Labelled photos from "Real-Overexp", an image-classification folder in aCoderChild/adenoid_segmentation. The possible labels are: normal frames, overexposed.

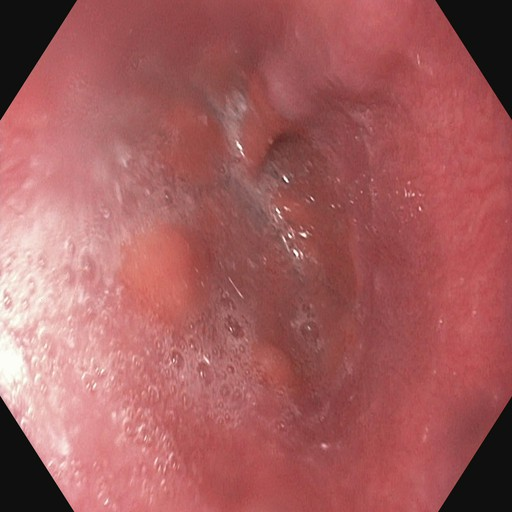
Label: normal frames

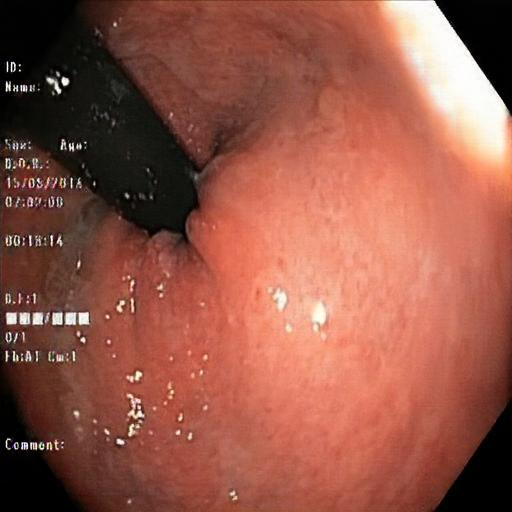
Label: overexposed

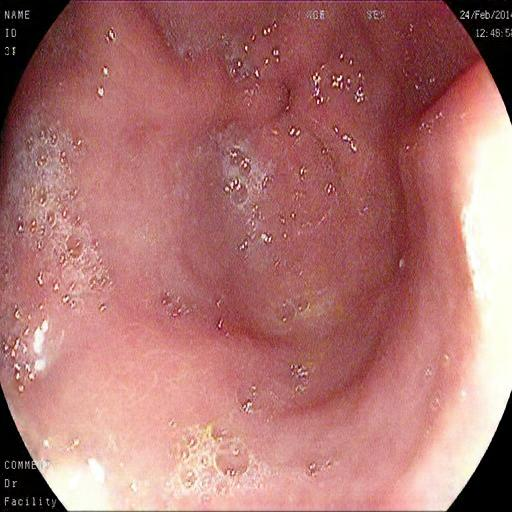
Label: overexposed

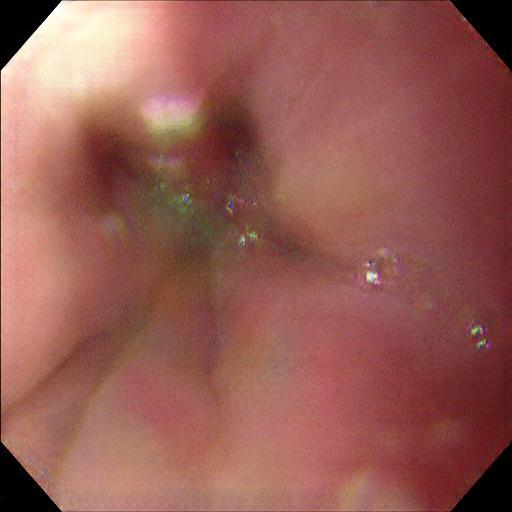
Label: overexposed

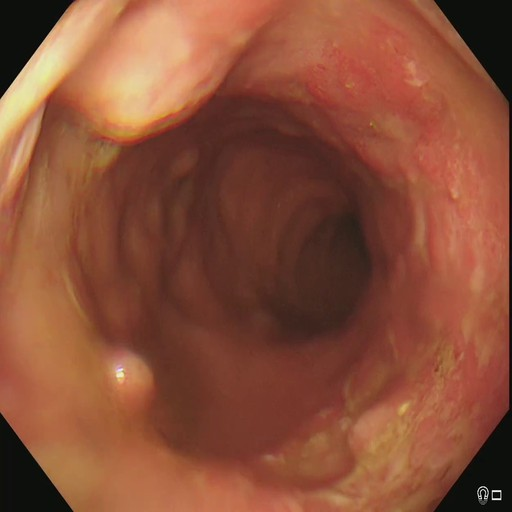
Label: normal frames

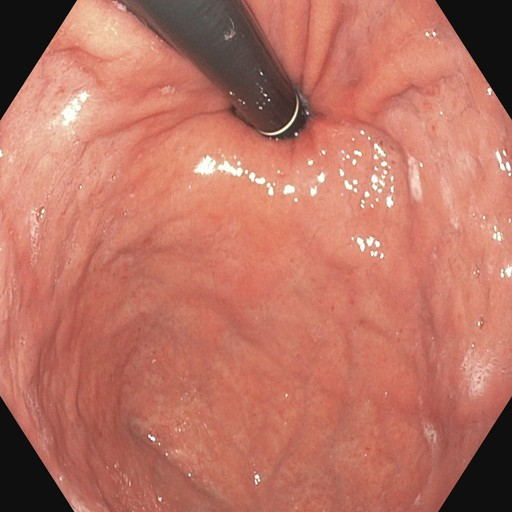
Label: normal frames
